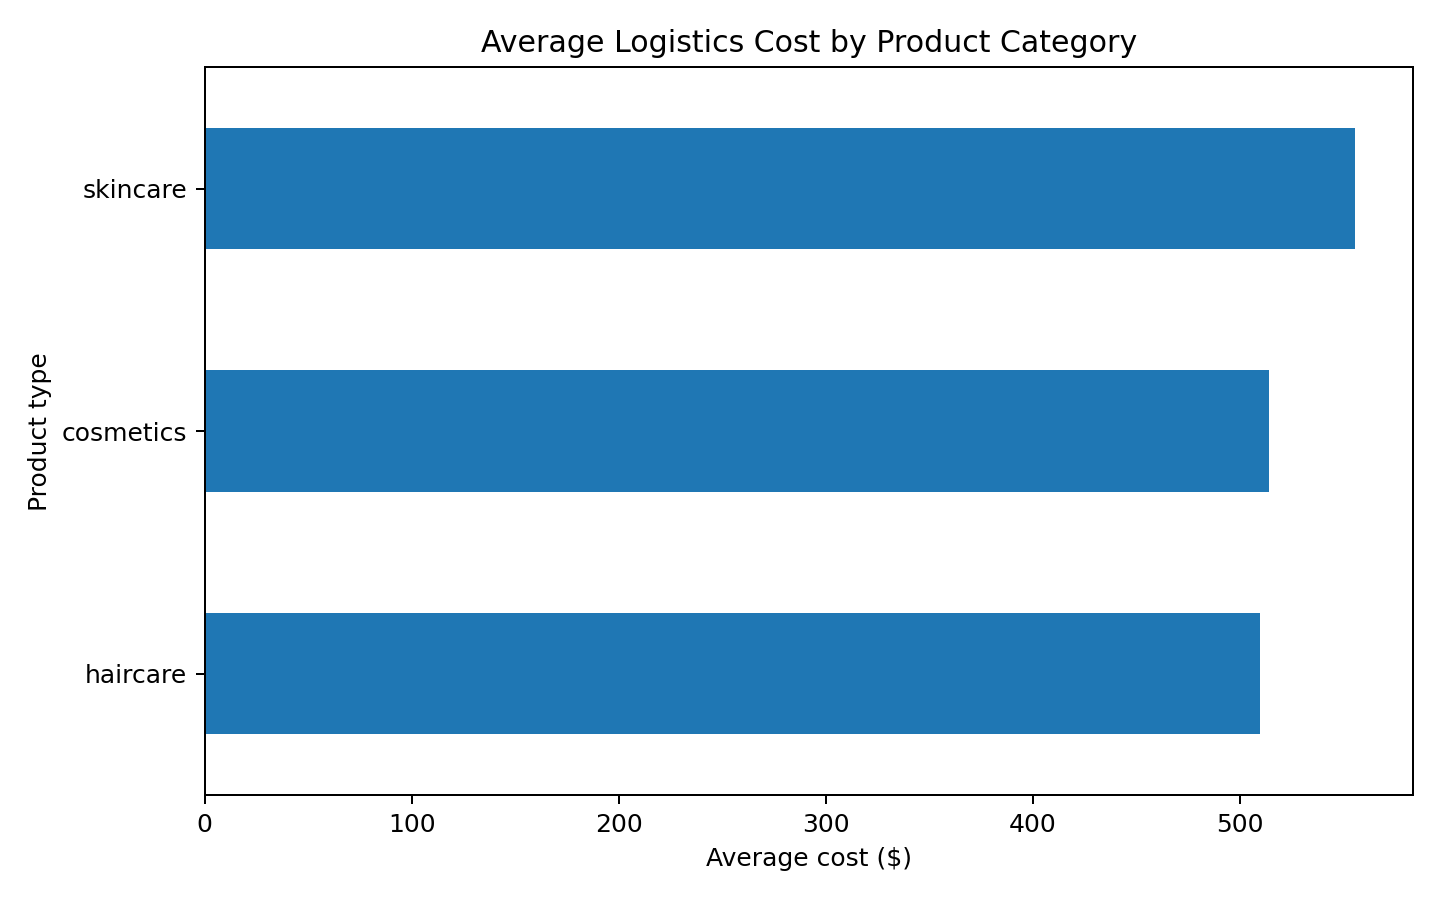

Values plotted in this chart, from the file beside it:
Product type, avg_cost, total_cost, n
skincare, 555.7, 22229, 40
cosmetics, 514.1, 13366, 26
haircare, 509.7, 17329, 34
